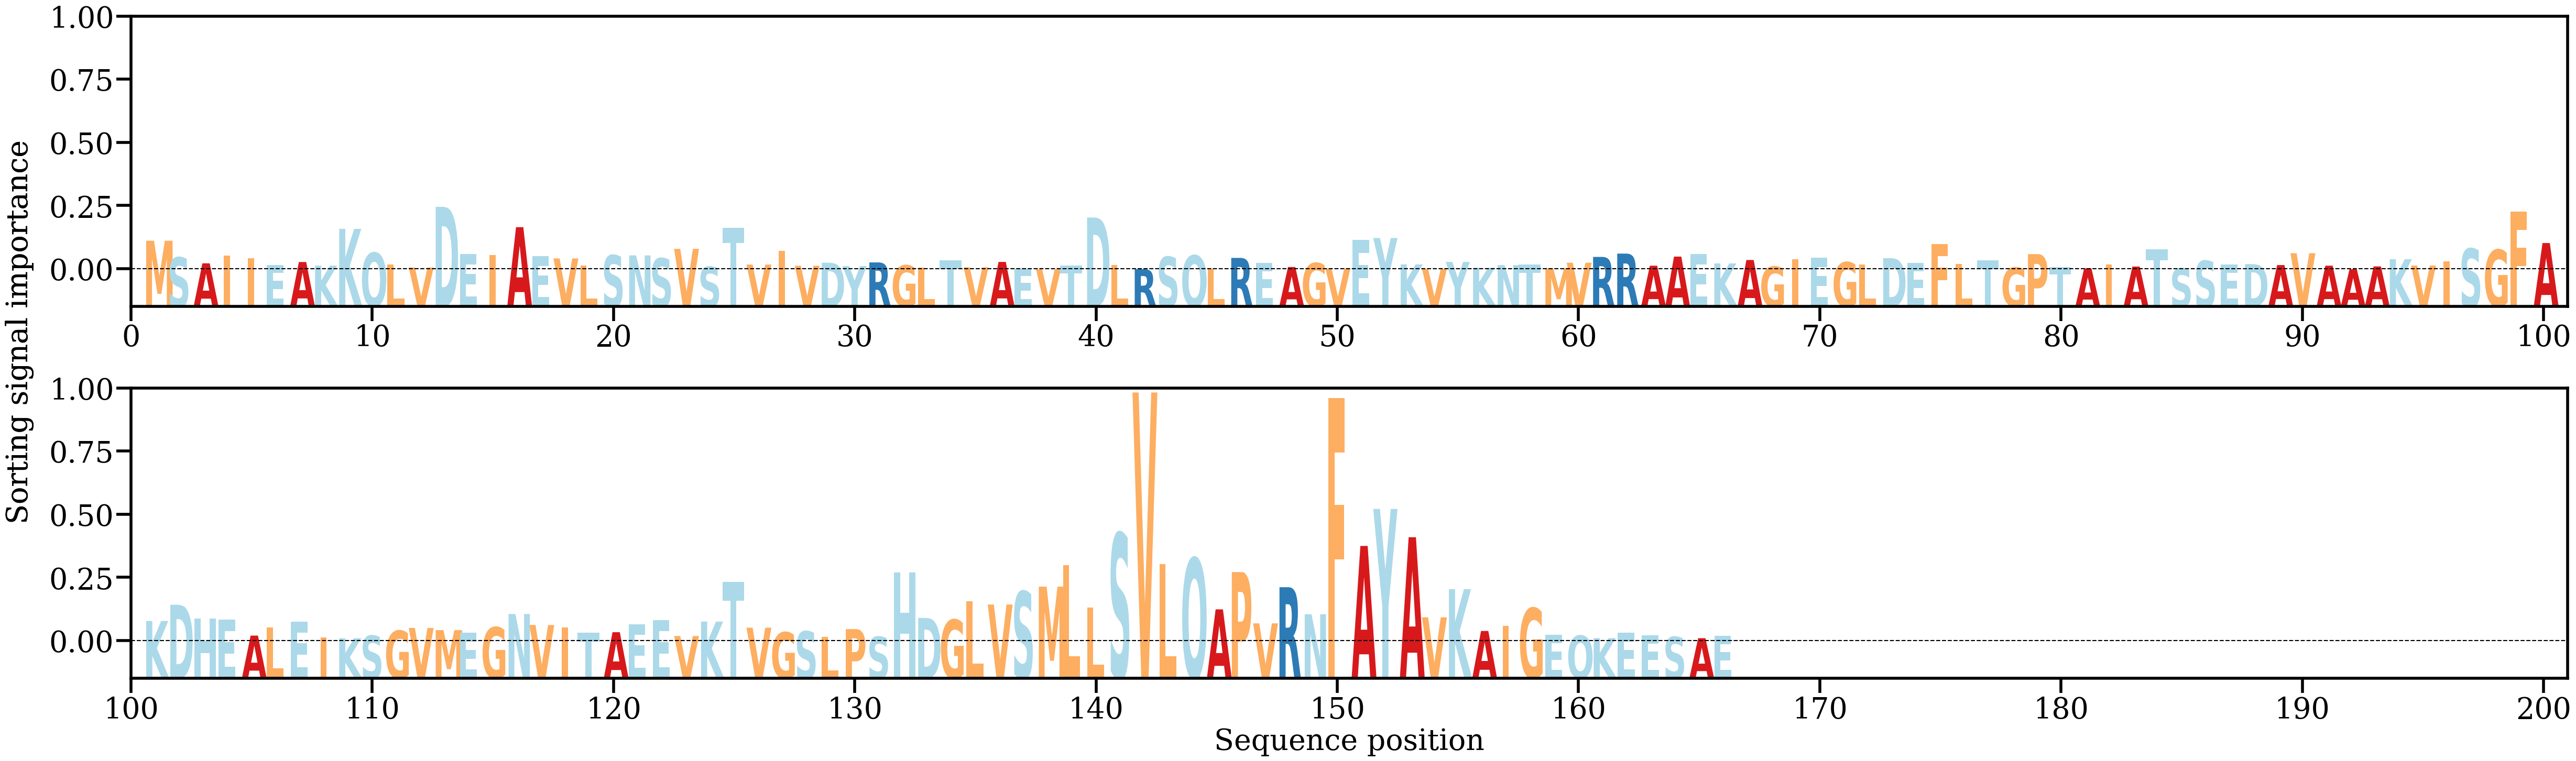

Values plotted in this chart, from the file beside it:
AA, Alpha
M, [0.00830337]
S, [0.00351038]
A, [0.00180183]
I, [0.00403743]
I, [0.0033248]
E, [0.0013706]
A, [0.00217774]
K, [0.00112915]
K, [0.01171552]
Q, [0.00484545]
L, [0.00141681]
V, [0.00059686]
D, [0.01805501]
E, [0.00441752]
I, [0.0041452]
A, [0.01220301]
E, [0.00386907]
V, [0.00321497]
L, [0.00108868]
S, [0.00413007]
N, [0.00408298]
S, [0.003254]
V, [0.0059662]
S, [0.00079979]
T, [0.01204368]
V, [0.00143821]
I, [0.00540293]
V, [0.00109509]
D, [0.0019748]
Y, [0.00099472]
R, [0.00205741]
G, [0.00120741]
L, [0.00054231]
T, [0.0026585]
V, [0.00065067]
A, [0.00220053]
E, [0.00029567]
V, [9.557025e-05]
T, [0.00114625]
D, [0.01498196]
L, [0.00124198]
R, [0.00015749]
S, [0.00367226]
Q, [0.00408814]
L, [0.0002801]
R, [0.00335753]
E, [0.00198505]
A, [0.00073212]
G, [0.00188408]
V, [0.00027926]
E, [0.0086041]
Y, [0.00908967]
K, [0.00149201]
V, [0.00021141]
Y, [0.00220731]
K, [0.00050406]
N, [0.00127439]
T, [0.00148928]
M, [0.00038731]
V, [0.00196882]
... 106 more rows
